3-way image classification set "data" from GitHub (leclercsimon74/Infection_Prediction_CPV); label vocabulary: check not infected, check out, checked infected.

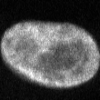
Label: check not infected

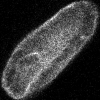
Label: checked infected

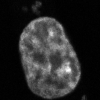
Label: checked infected

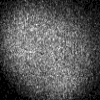
Label: check out

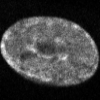
Label: checked infected

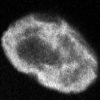
Label: check not infected
